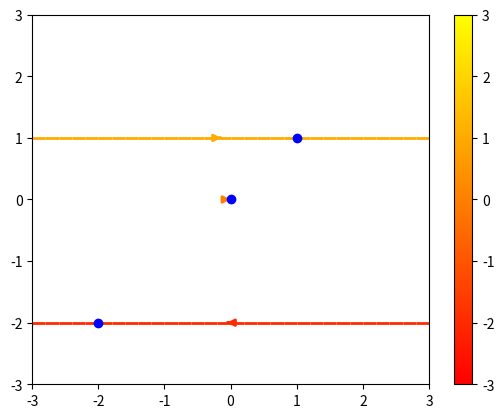

This chart was generated by the following Python code:
import numpy as np
import matplotlib.pyplot as plt

X, Y = (np.linspace(-3, 3, 100),
        np.linspace(-3, 3, 100))

U, V = np.mgrid[-3:3:100j, 0:0:100j]

seed_points = np.array([[-2, 0, 1], [-2, 0, 1]])

fig0, ax0 = plt.subplots()
strm = ax0.streamplot(X, Y, U, V, color=U, linewidth=2,
                      cmap=plt.cm.autumn, start_points=seed_points.T)
fig0.colorbar(strm.lines)

ax0.plot(seed_points[0], seed_points[1], 'bo')

ax0.axis((-3, 3, -3, 3))

plt.show()
